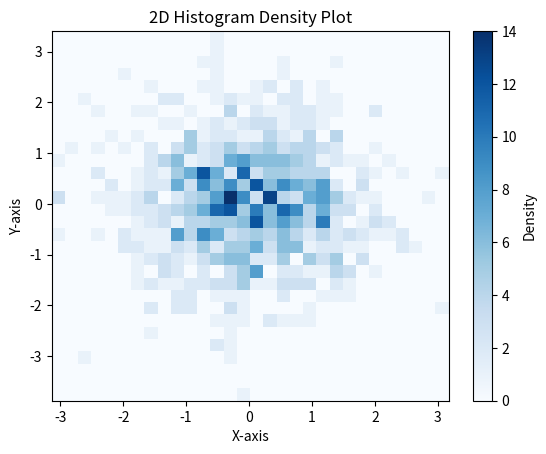

Python code for this plot:
import matplotlib.pyplot as plt 
import numpy as np 
# Generate random data 
x = np.random.randn(1000) 
y = np.random.randn(1000) 
# Create a 2D histogram density plot 
plt.hist2d(x, y, bins=30, cmap='Blues') 
# Add colorbar to show the density scale 
plt.colorbar(label='Density') 
# Add labels and title 
plt.xlabel('X-axis') 
plt.ylabel('Y-axis') 
plt.title('2D Histogram Density Plot') 
# Show plot 
plt.show()
